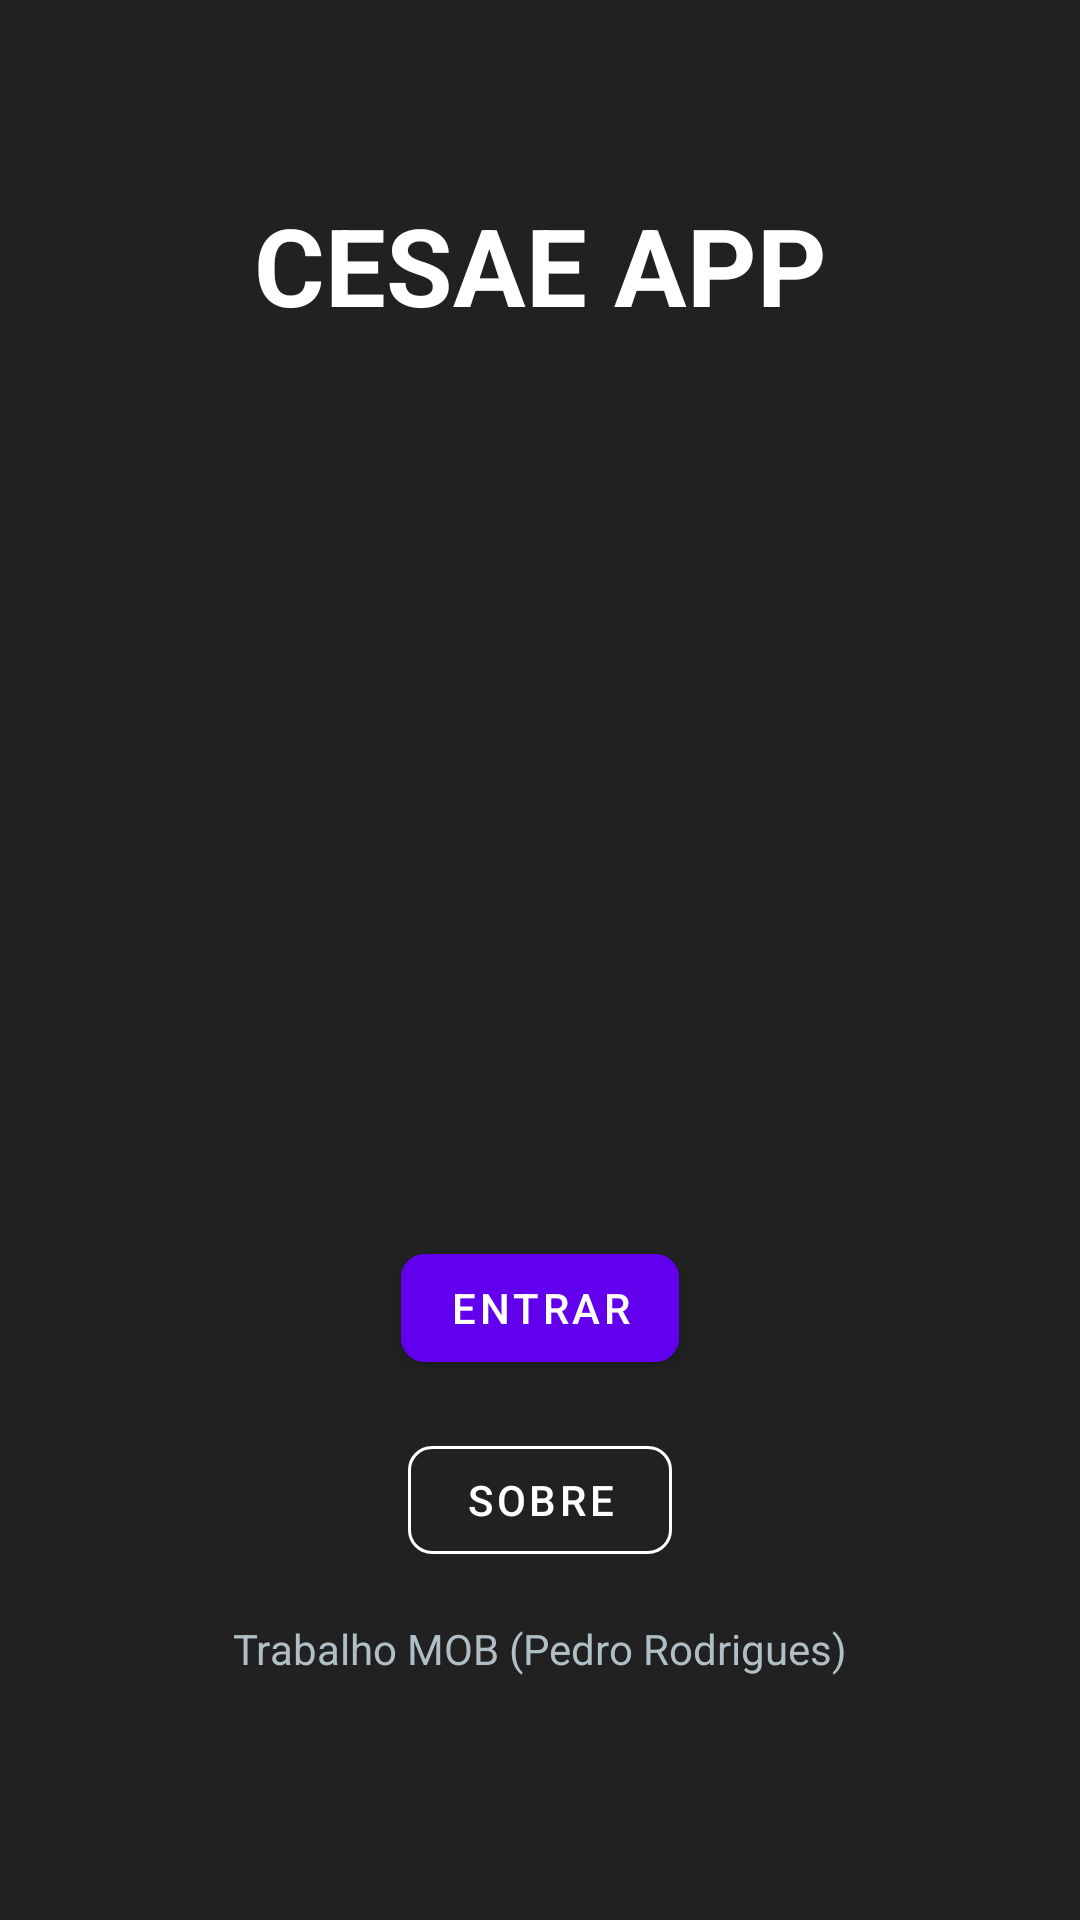

This screen was rendered from an Android layout file. Write that file and the resources it references.
<!-- AndroidManifest.xml: application theme Theme.ProjectoCursosCESAE -->
<!-- res/layout/activity_main.xml -->
<?xml version="1.0" encoding="utf-8"?>
<androidx.constraintlayout.widget.ConstraintLayout
    xmlns:android="http://schemas.android.com/apk/res/android"
    xmlns:app="http://schemas.android.com/apk/res-auto"
    android:id="@+id/mainLayout"
    android:layout_width="match_parent"
    android:layout_height="match_parent"
    android:background="#212121">

    <ImageView
    android:id="@+id/backgroundImageView"
    android:layout_width="match_parent"
    android:layout_height="match_parent"
    android:src="@drawable/cesaemain"
    android:scaleType="fitCenter"
    app:layout_constraintTop_toTopOf="parent"
    app:layout_constraintBottom_toBottomOf="parent"
    app:layout_constraintStart_toStartOf="parent"
    app:layout_constraintEnd_toEndOf="parent"
    android:contentDescription="Background image of CESAE logo" />

    <TextView
        android:id="@+id/tvTitle"
        android:layout_width="wrap_content"
        android:layout_height="wrap_content"
        android:text="CESAE APP"
        android:textColor="#FFFFFF"
        android:textSize="36sp"
        android:textStyle="bold"
        android:layout_marginTop="64dp"
        app:layout_constraintTop_toTopOf="parent"
        app:layout_constraintStart_toStartOf="parent"
        app:layout_constraintEnd_toEndOf="parent" />

    <com.google.android.material.button.MaterialButton
        android:id="@+id/btnEnter" style="@style/Widget.MaterialComponents.Button"
        android:layout_width="wrap_content"
        android:layout_height="wrap_content"
        android:text="Entrar"
        android:textColor="#FFFFFF"
        android:backgroundTint="#6200EE"
        app:cornerRadius="8dp"
        android:layout_marginBottom="180dp"
        app:layout_constraintBottom_toBottomOf="parent"
        app:layout_constraintStart_toStartOf="parent"
        app:layout_constraintEnd_toEndOf="parent" />

    <com.google.android.material.button.MaterialButton
        android:id="@+id/btnAbout" style="@style/Widget.MaterialComponents.Button.OutlinedButton"
        android:layout_width="wrap_content"
        android:layout_height="wrap_content"
        android:text="Sobre"
        android:textColor="#FFFFFF"
        app:strokeColor="#FFFFFF"
        app:strokeWidth="1dp"
        android:backgroundTint="@android:color/transparent"
        app:cornerRadius="8dp"
        android:layout_marginTop="16dp"
        app:layout_constraintTop_toBottomOf="@+id/btnEnter"
        app:layout_constraintStart_toStartOf="parent"
        app:layout_constraintEnd_toEndOf="parent" />

    <TextView
        android:id="@+id/tvFooter"
        android:layout_width="wrap_content"
        android:layout_height="wrap_content"
        android:text="Trabalho MOB (Pedro Rodrigues)"
        android:textColor="#B0BEC5"
        android:textSize="14sp"
        android:layout_marginTop="16dp"
        app:layout_constraintTop_toBottomOf="@+id/btnAbout"
        app:layout_constraintStart_toStartOf="parent"
        app:layout_constraintEnd_toEndOf="parent" />

</androidx.constraintlayout.widget.ConstraintLayout>
<!-- resources referenced by this layout -->
<resources>
  <style name="Theme.ProjectoCursosCESAE" parent="Base.Theme.ProjectoCursosCESAE" />
  <style name="Base.Theme.ProjectoCursosCESAE" parent="Theme.Material3.DayNight.NoActionBar">
          
          
      </style>
</resources>
